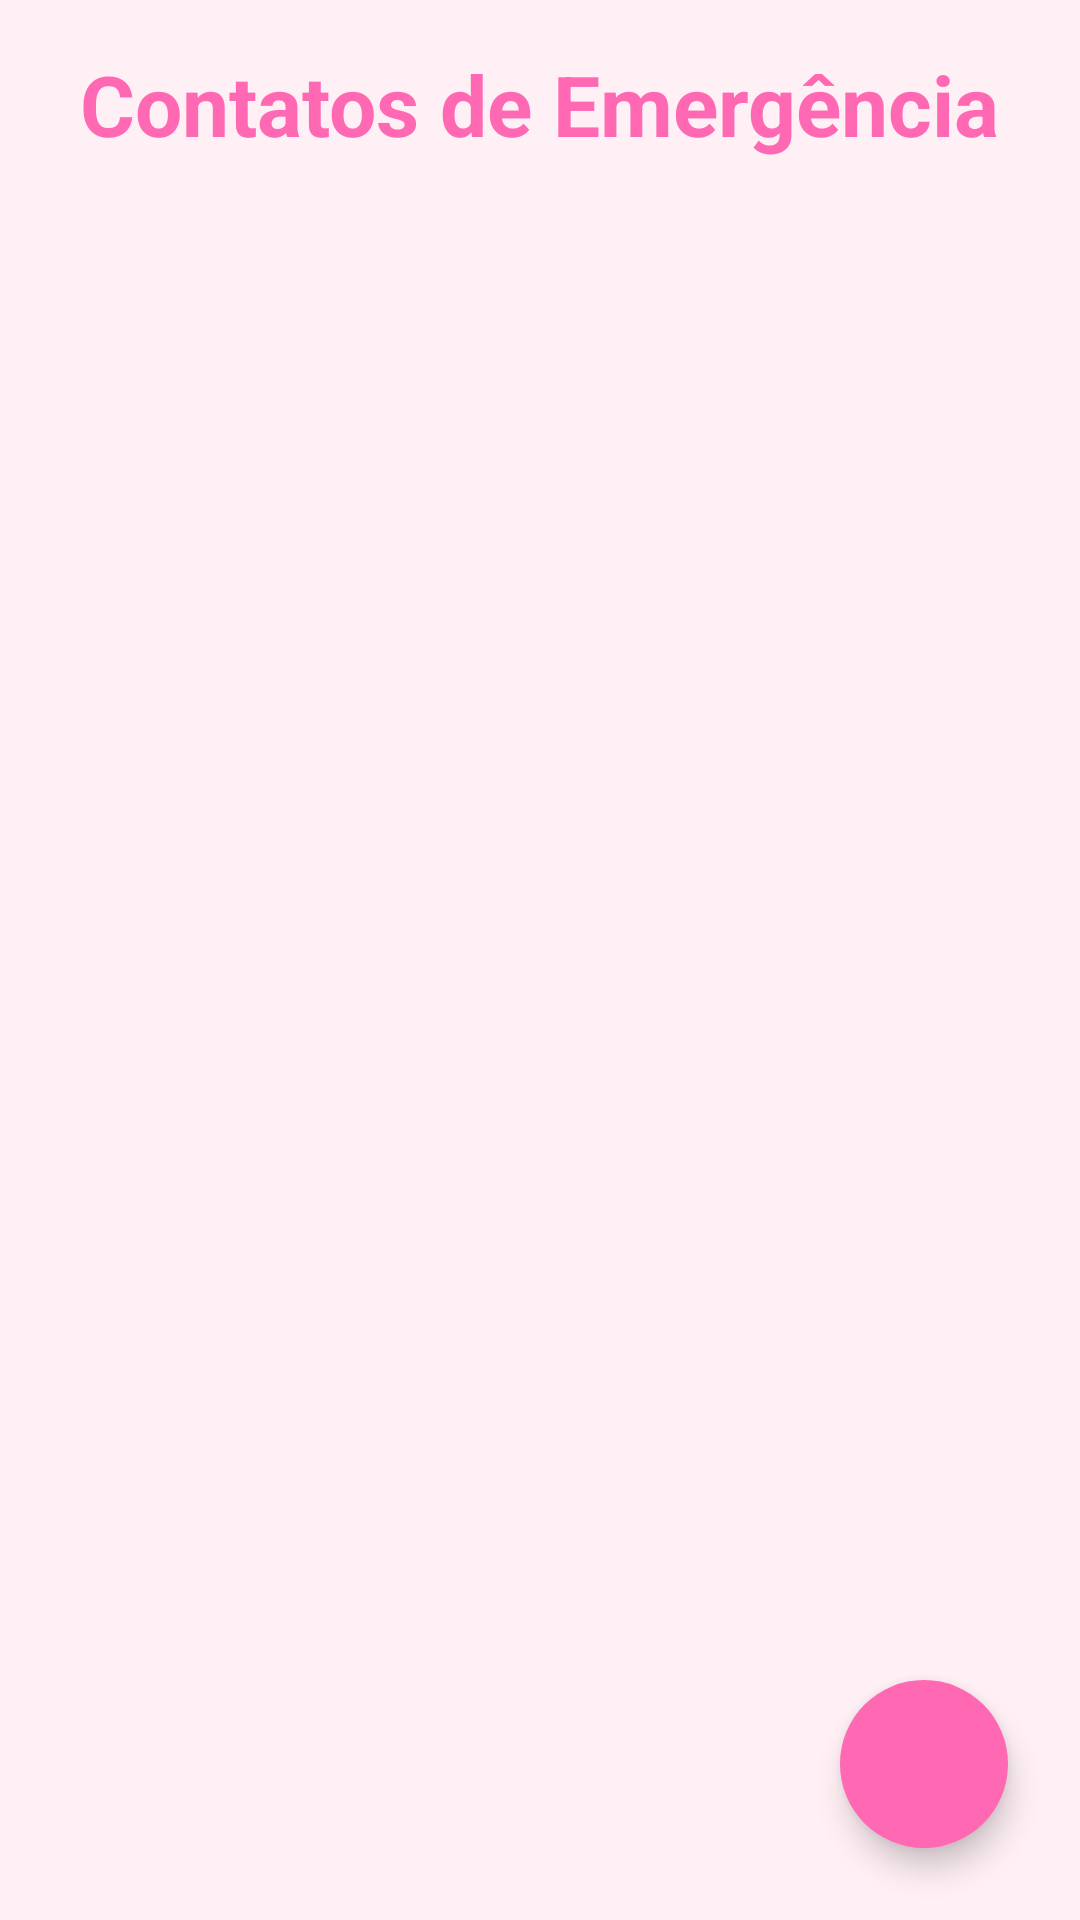

Reconstruct the res/layout file that produces this screen, plus the resources it refers to.
<!-- AndroidManifest.xml: application theme Theme.VozDelas -->
<!-- res/layout/activity_emergency_contacts.xml -->
<?xml version="1.0" encoding="utf-8"?>
<androidx.constraintlayout.widget.ConstraintLayout xmlns:android="http://schemas.android.com/apk/res/android"
    xmlns:app="http://schemas.android.com/apk/res-auto"
    xmlns:tools="http://schemas.android.com/tools"
    android:layout_width="match_parent"
    android:layout_height="match_parent"
    android:background="#FFF0F5"
    tools:context=".EmergencyContactsActivity">

    <TextView
        android:id="@+id/tv_emergency_contacts_title"
        android:layout_width="wrap_content"
        android:layout_height="wrap_content"
        android:text="Contatos de Emergência"
        android:textSize="28sp"
        android:textStyle="bold"
        android:textColor="#FF69B4"
        android:padding="16dp"
        app:layout_constraintTop_toTopOf="parent"
        app:layout_constraintStart_toStartOf="parent"
        app:layout_constraintEnd_toEndOf="parent" />

    <androidx.recyclerview.widget.RecyclerView
        android:id="@+id/rv_emergency_contacts"
        android:layout_width="0dp"
        android:layout_height="0dp"
        android:layout_marginTop="8dp"
        android:padding="8dp"
        app:layout_constraintTop_toBottomOf="@+id/tv_emergency_contacts_title"
        app:layout_constraintBottom_toBottomOf="parent"
        app:layout_constraintStart_toStartOf="parent"
        app:layout_constraintEnd_toEndOf="parent"
        tools:listitem="@layout/item_emergency_contact" /> <com.google.android.material.floatingactionbutton.FloatingActionButton
    android:id="@+id/fab_add_contact"
    android:layout_width="wrap_content"
    android:layout_height="wrap_content"
    android:layout_margin="24dp"
    android:clickable="true"
    android:focusable="true"
    app:srcCompat="@drawable/ic_add_white" app:backgroundTint="#FF69B4" app:tint="@android:color/white"
    app:borderWidth="0dp"
    app:fabSize="normal"
    app:layout_constraintBottom_toBottomOf="parent"
    app:layout_constraintEnd_toEndOf="parent" />

</androidx.constraintlayout.widget.ConstraintLayout>
<!-- res/layout/item_emergency_contact.xml (included above) -->
<?xml version="1.0" encoding="utf-8"?>
<androidx.cardview.widget.CardView xmlns:android="http://schemas.android.com/apk/res/android"
    xmlns:app="http://schemas.android.com/apk/res-auto"
    android:layout_width="match_parent"
    android:layout_height="wrap_content"
    android:layout_margin="8dp"
    app:cardCornerRadius="12dp"
    app:cardElevation="4dp">

    <LinearLayout
        android:layout_width="match_parent"
        android:layout_height="wrap_content"
        android:orientation="horizontal"
        android:padding="16dp"
        android:gravity="center_vertical"
        android:background="#FFFFFF"> <LinearLayout
        android:layout_width="0dp"
        android:layout_height="wrap_content"
        android:layout_weight="1"
        android:orientation="vertical">

        <TextView
            android:id="@+id/tv_contact_name"
            android:layout_width="wrap_content"
            android:layout_height="wrap_content"
            android:text="Nome do Contato"
            android:textSize="18sp"
            android:textStyle="bold"
            android:textColor="#FF69B4"/> <TextView
        android:id="@+id/tv_contact_phone"
        android:layout_width="wrap_content"
        android:layout_height="wrap_content"
        android:text="(XX) XXXXX-XXXX"
        android:textSize="16sp"
        android:textColor="#666666"
        android:layout_marginTop="4dp"/>

    </LinearLayout>

        <ImageButton
            android:id="@+id/btn_call"
            android:layout_width="48dp"
            android:layout_height="48dp"
            android:background="?attr/selectableItemBackgroundBorderless"
            android:src="@drawable/ic_phone_pink" android:contentDescription="Ligar para contato"
            android:scaleType="fitCenter"
            app:tint="#FF69B4" />

        <ImageButton
            android:id="@+id/btn_edit"
            android:layout_width="48dp"
            android:layout_height="48dp"
            android:layout_marginStart="8dp"
            android:background="?attr/selectableItemBackgroundBorderless"
            android:src="@drawable/ic_edit_pink" android:contentDescription="Editar contato"
            android:scaleType="fitCenter"
            app:tint="#FF69B4" />

        <ImageButton
            android:id="@+id/btn_delete"
            android:layout_width="48dp"
            android:layout_height="48dp"
            android:layout_marginStart="8dp"
            android:background="?attr/selectableItemBackgroundBorderless"
            android:src="@drawable/ic_delete_pink" android:contentDescription="Excluir contato"
            android:scaleType="fitCenter"
            app:tint="#FF69B4" />

    </LinearLayout>
</androidx.cardview.widget.CardView>
<!-- resources referenced by this layout -->
<resources>
  <!-- drawable ic_delete_pink (drawable) -->
  <vector xmlns:android="http://schemas.android.com/apk/res/android" android:height="24dp" android:tint="#FF69B4" android:viewportHeight="960" android:viewportWidth="960" android:width="24dp">
        
      <path android:fillColor="@android:color/white" android:pathData="M280,240L280,240L280,400Q280,400 280,481.5Q280,563 280,680Q280,701 280,721Q280,741 280,760L280,760Q280,760 280,760Q280,760 280,760L280,240ZM450,840L280,840Q247,840 223.5,816.5Q200,793 200,760L200,240L160,240L160,160L360,160L360,120L600,120L600,160L800,160L800,240L760,240L760,412Q743,407 720.5,403.5Q698,400 680,400L680,240L280,240L280,760Q280,760 280,760Q280,760 280,760L412,760Q418,781 428,801.5Q438,822 450,840ZM360,680L400,680Q400,617 420,576.5Q440,536 440,536L440,320L360,320L360,680ZM520,450Q537,439 558.5,428Q580,417 600,412L600,320L520,320L520,450ZM680,880Q597,880 538.5,821.5Q480,763 480,680Q480,597 538.5,538.5Q597,480 680,480Q763,480 821.5,538.5Q880,597 880,680Q880,763 821.5,821.5Q763,880 680,880ZM746,774L774,746L700,672L700,560L660,560L660,688L746,774Z"/>
      
  </vector>
  <!-- drawable ic_edit_pink (drawable) -->
  <vector xmlns:android="http://schemas.android.com/apk/res/android" android:height="24dp" android:tint="#FF69B4" android:viewportHeight="960" android:viewportWidth="960" android:width="24dp">
        
      <path android:fillColor="@android:color/white" android:pathData="M200,760L257,760L648,369L591,312L200,703L200,760ZM120,840L120,670L648,143Q660,132 674.5,126Q689,120 705,120Q721,120 736,126Q751,132 762,144L817,200Q829,211 834.5,226Q840,241 840,256Q840,272 834.5,286.5Q829,301 817,313L290,840L120,840ZM760,256L760,256L704,200L704,200L760,256ZM619,341L591,312L591,312L648,369L648,369L619,341Z"/>
      
  </vector>
  <!-- drawable ic_phone_pink (drawable) -->
  <vector xmlns:android="http://schemas.android.com/apk/res/android" android:height="24dp" android:tint="#FF69B4" android:viewportHeight="960" android:viewportWidth="960" android:width="24dp">
        
      <path android:fillColor="@android:color/white" android:pathData="M640,440L640,320L520,320L520,240L640,240L640,120L720,120L720,240L840,240L840,320L720,320L720,440L640,440ZM798,840Q673,840 551,785.5Q429,731 329,631Q229,531 174.5,409Q120,287 120,162Q120,144 132,132Q144,120 162,120L324,120Q338,120 349,129.5Q360,139 362,152L388,292Q390,308 387,319Q384,330 376,338L279,436Q299,473 326.5,507.5Q354,542 387,574Q418,605 452,631.5Q486,658 524,680L618,586Q627,577 641.5,572.5Q656,568 670,570L808,598Q822,602 831,612.5Q840,623 840,636L840,798Q840,816 828,828Q816,840 798,840ZM241,360L307,294Q307,294 307,294Q307,294 307,294L290,200Q290,200 290,200Q290,200 290,200L201,200Q201,200 201,200Q201,200 201,200Q206,241 215,281Q224,321 241,360ZM599,718Q638,735 678.5,745Q719,755 760,758Q760,758 760,758Q760,758 760,758L760,670Q760,670 760,670Q760,670 760,670L666,651Q666,651 666,651Q666,651 666,651L599,718ZM241,360Q241,360 241,360Q241,360 241,360Q241,360 241,360Q241,360 241,360L241,360Q241,360 241,360Q241,360 241,360L241,360Q241,360 241,360Q241,360 241,360ZM599,718L599,718Q599,718 599,718Q599,718 599,718L599,718Q599,718 599,718Q599,718 599,718L599,718Q599,718 599,718Q599,718 599,718Q599,718 599,718Q599,718 599,718Z"/>
      
  </vector>
  <style name="Theme.VozDelas" parent="Theme.AppCompat.Light">
      </style>
</resources>
